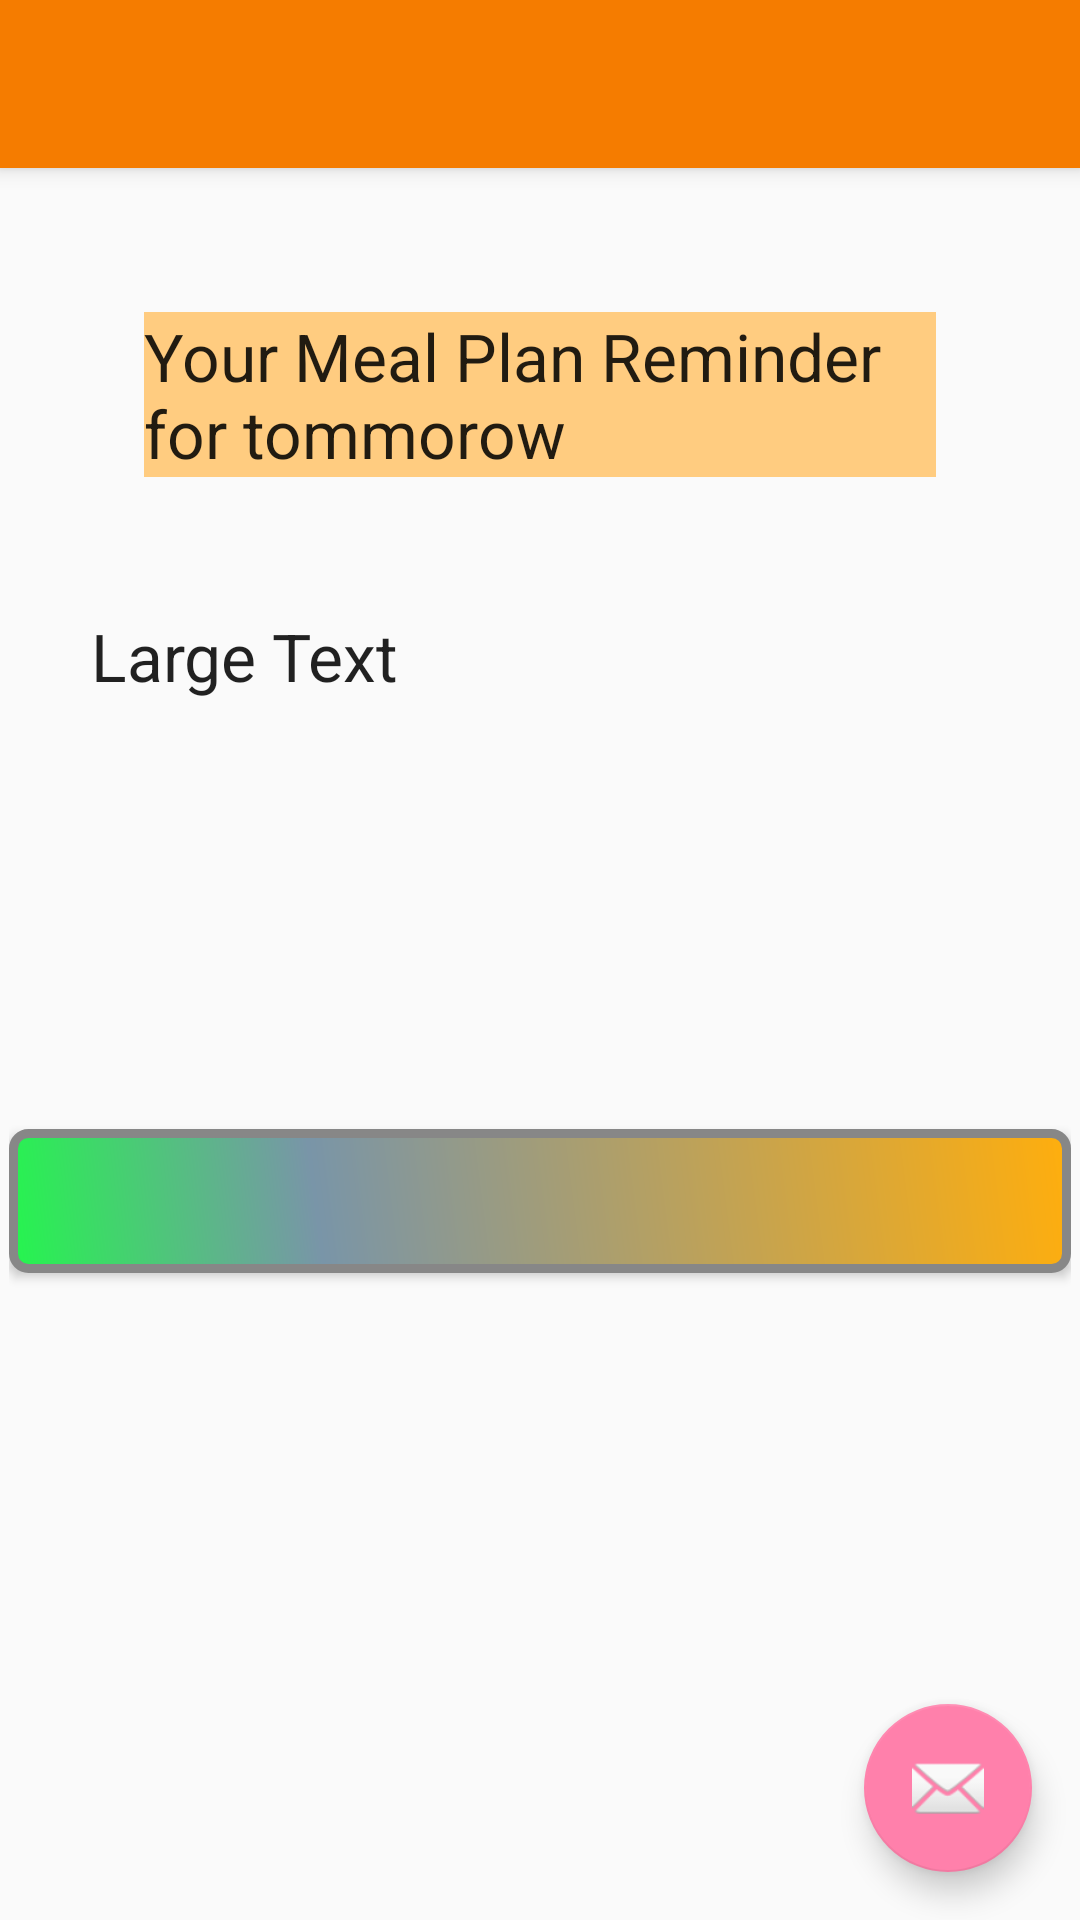

Produce the Android XML layout that renders to this screen, including the resource entries it uses.
<!-- AndroidManifest.xml: application theme MyMaterialTheme -->
<!-- res/layout/activity_display_reminder.xml -->
<?xml version="1.0" encoding="utf-8"?>
<android.support.design.widget.CoordinatorLayout xmlns:android="http://schemas.android.com/apk/res/android"
    xmlns:app="http://schemas.android.com/apk/res-auto"
    xmlns:tools="http://schemas.android.com/tools"
    android:layout_width="match_parent"
    android:layout_height="match_parent"
    android:fitsSystemWindows="true"
    tools:context="com.example.lenovo.sample_project.display_reminder">

    <android.support.design.widget.AppBarLayout
        android:layout_width="match_parent"
        android:layout_height="wrap_content"
        android:theme="@style/MyMaterialTheme.AppBarOverlay">

        <android.support.v7.widget.Toolbar
            android:id="@+id/toolbar"
            android:layout_width="match_parent"
            android:layout_height="?attr/actionBarSize"
            android:background="?attr/colorPrimary"
            app:popupTheme="@style/MyMaterialTheme.PopupOverlay" />

    </android.support.design.widget.AppBarLayout>

    <include layout="@layout/content_display_reminder" />

    <android.support.design.widget.FloatingActionButton
        android:id="@+id/fab"
        android:layout_width="wrap_content"
        android:layout_height="wrap_content"
        android:layout_gravity="bottom|end"
        android:layout_margin="@dimen/fab_margin"
        android:src="@android:drawable/ic_dialog_email" />

</android.support.design.widget.CoordinatorLayout>
<!-- res/layout/content_display_reminder.xml (included above) -->
<?xml version="1.0" encoding="utf-8"?>
<RelativeLayout xmlns:android="http://schemas.android.com/apk/res/android"
    xmlns:app="http://schemas.android.com/apk/res-auto"
    xmlns:tools="http://schemas.android.com/tools"
    android:layout_width="match_parent"
    android:layout_height="match_parent"
    android:paddingBottom="@dimen/activity_vertical_margin"
    android:paddingLeft="@dimen/activity_horizontal_margin"
    android:paddingRight="@dimen/activity_horizontal_margin"
    android:paddingTop="@dimen/activity_vertical_margin"
    app:layout_behavior="@string/appbar_scrolling_view_behavior"
    tools:context="com.example.lenovo.sample_project.display_reminder"
    tools:showIn="@layout/activity_display_reminder">



    <TextView
        android:layout_width="match_parent"
        android:layout_height="wrap_content"
        android:textAppearance="?android:attr/textAppearanceLarge"
        android:text="Your Meal Plan Reminder for tommorow"
        android:id="@+id/reminder_heading"
        android:layout_margin="45dp"
        android:background="@color/colortextviewBackground"
        />


    <TextView
        android:layout_width="match_parent"
        android:layout_height="wrap_content"
        android:textAppearance="?android:attr/textAppearanceLarge"
        android:text="Large Text"
        android:id="@+id/reminder_alert"
        android:lines="4"
        android:layout_below="@+id/reminder_heading"
        android:layout_marginLeft="55dp"
        android:layout_centerHorizontal="true" />

    <Button
        android:layout_width="match_parent"
        android:layout_height="wrap_content"
        android:text=""
        android:id="@+id/plan_view"
        android:layout_below="@+id/reminder_alert"
        android:layout_centerHorizontal="true"
        android:layout_marginTop="66dp"
        android:onClick="take_action"
        android:background="@drawable/normal_button"/>


</RelativeLayout>
<!-- resources referenced by this layout -->
<resources>
  <color name="colortextviewBackground">#FFCC80</color>
  <dimen name="activity_horizontal_margin">3dp</dimen>
  <dimen name="activity_vertical_margin">3dp</dimen>
  <dimen name="fab_margin">16dp</dimen>
  <!-- drawable normal_button (drawable) -->
  <?xml version="1.0" encoding="utf-8"?>
  <shape xmlns:android="http://schemas.android.com/apk/res/android" android:shape="rectangle" >
      <corners
          android:radius="5dp"
          />
      <gradient
          android:angle="45"
          android:centerX="29%"
          android:centerColor="#7995A8"
          android:startColor="#25F54E"
          android:endColor="#FFAE0D"
          android:type="linear"
          />
      <padding
          android:left="0dp"
          android:top="0dp"
          android:right="0dp"
          android:bottom="0dp"
          />
      <size
          android:width="170dp"
          android:height="35dp"
          />
      <stroke
          android:width="3dp"
          android:color="#878787"
          />
  
  
  </shape>
  <style name="MyMaterialTheme.AppBarOverlay" parent="ThemeOverlay.AppCompat.Dark.ActionBar" />
  <style name="MyMaterialTheme.PopupOverlay" parent="ThemeOverlay.AppCompat.Light" />
  <style name="MyMaterialTheme" parent="MyMaterialTheme.Base">
  
      </style>
  <style name="MyMaterialTheme.Base" parent="Theme.AppCompat.Light.DarkActionBar">
          <item name="windowNoTitle">true</item>
          <item name="windowActionBar">false</item>
          <item name="colorPrimary">@color/colorPrimary</item>
          <item name="colorPrimaryDark">@color/colorPrimaryDark</item>
          <item name="colorAccent">@color/colorAccent</item>
  
      </style>
  <color name="colorPrimary">#F57C00</color>
  <color name="colorPrimaryDark">#64DD17</color>
  <color name="colorAccent">#FF80AB</color>
</resources>
